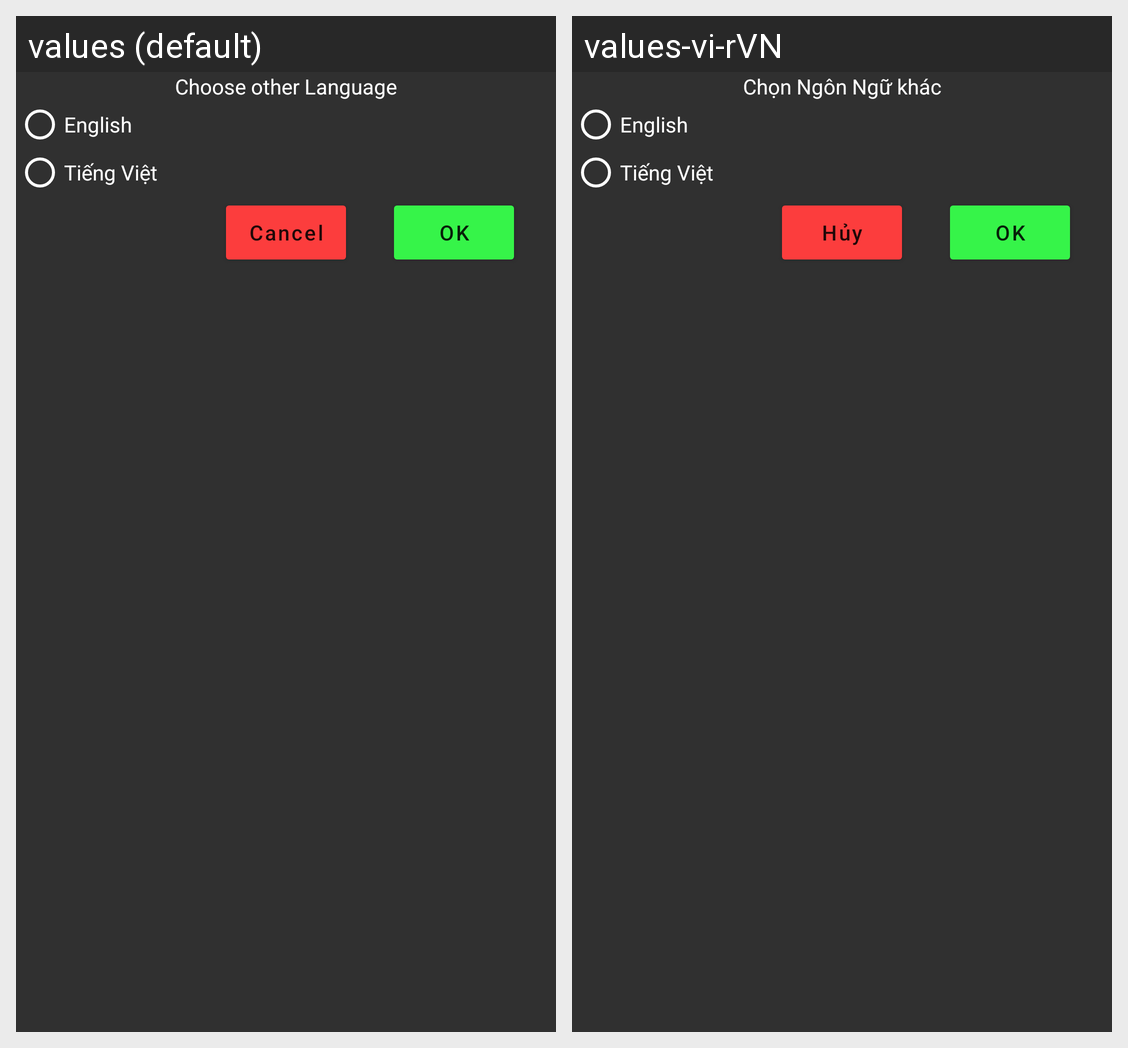

Here is an Android app screen in its default locale and in the app's own translations. Write out the translated-string differences for the strings that appear on this screen.
Android screen res/layout/fragment_choose_languge_dialog.xml rendered under 2 locales, left to right: values (default), values-vi-rVN. Device: Nexus 5 (rendered at 1080×1920; each locale shown at half size, 540×960, under a caption strip naming it); theme AppTheme.
Strings drawn on this screen, with the default value and each locale's value (text and hints the layout hard-codes, and strings that could not be matched under every locale, appear in the picture but are not listed):

txt_choose_language
  values: Choose other Language
  values-vi-rVN: Chọn Ngôn Ngữ khác

txt_english
  values: English
  values-vi-rVN: English  [not translated; the default value is used]

txt_vietnamese
  values: Tiếng Việt
  values-vi-rVN: Tiếng Việt  [not translated; the default value is used]

txt_cancel
  values: Cancel
  values-vi-rVN: Hủy

txt_ok
  values: OK
  values-vi-rVN: OK  [not translated; the default value is used]
